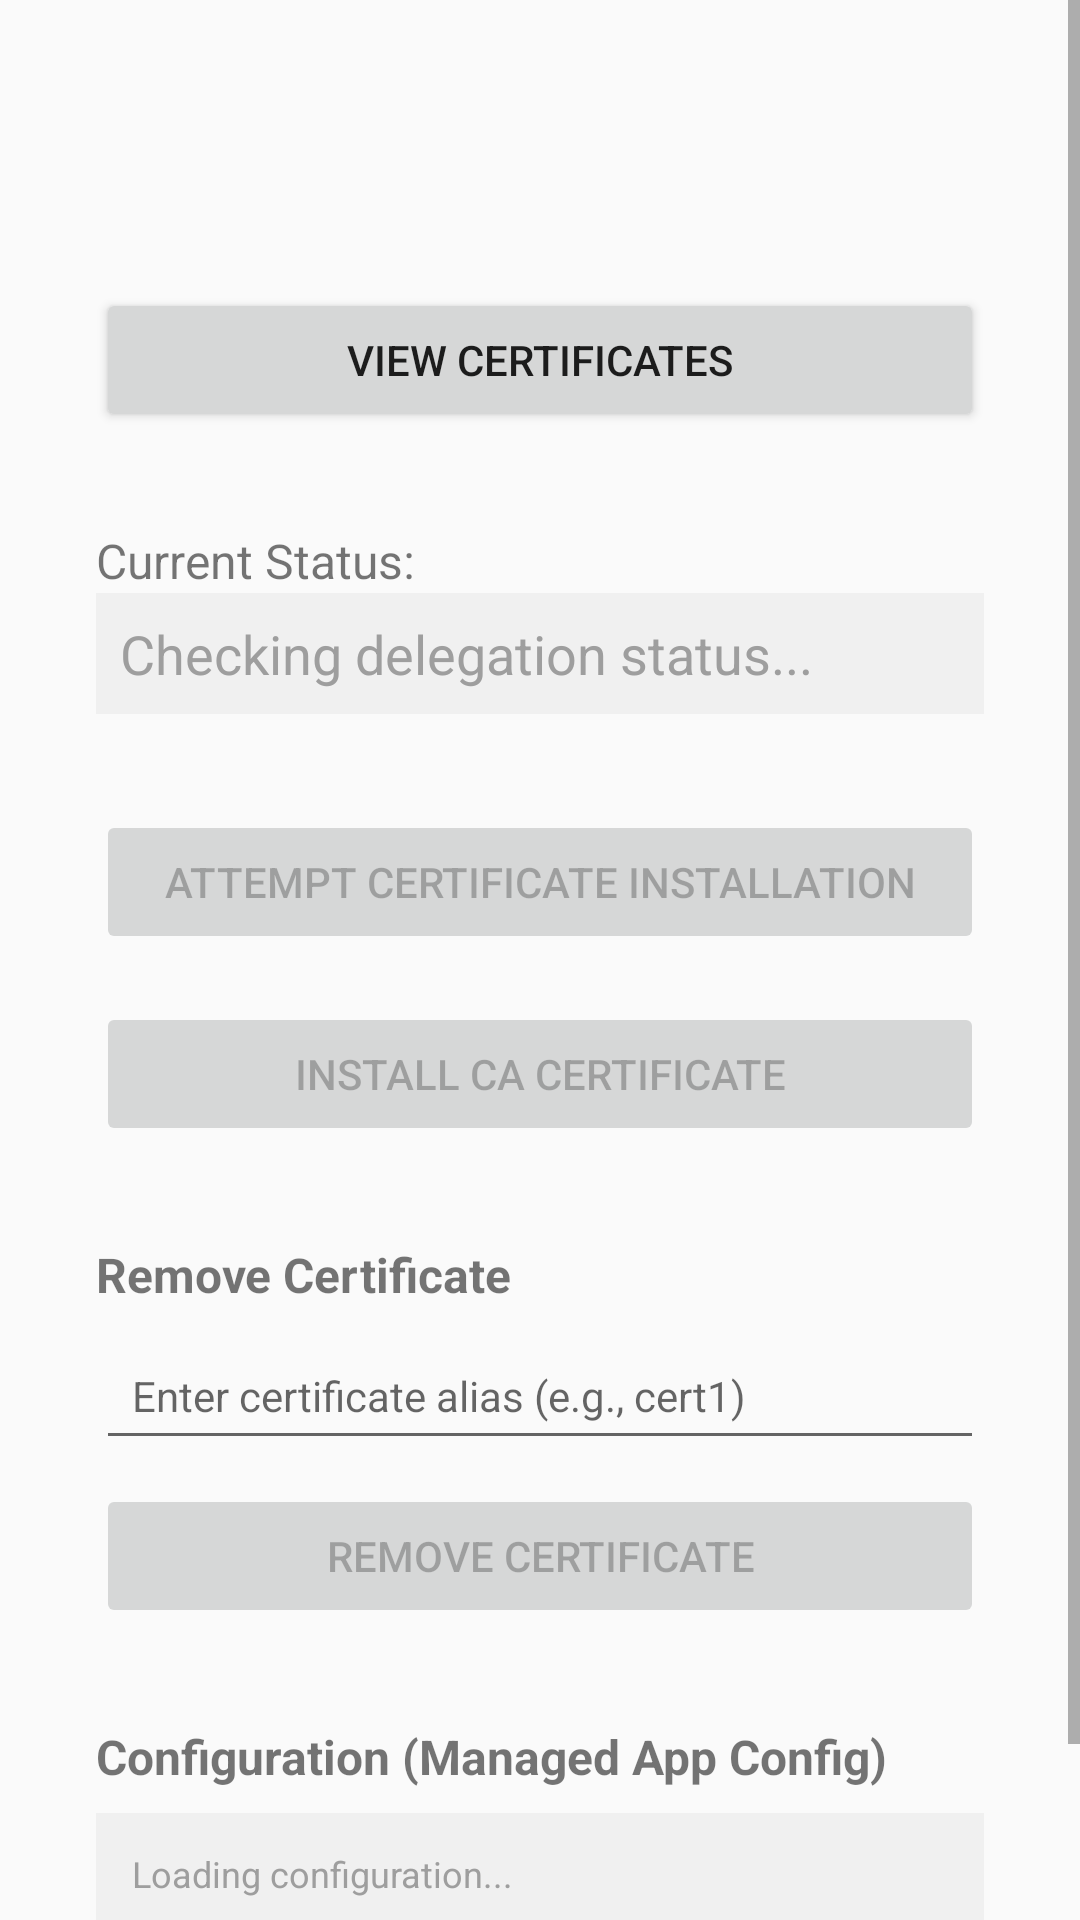

This screen was rendered from an Android layout file. Write that file and the resources it references.
<!-- AndroidManifest.xml: application theme Theme.AppCompat.Light.DarkActionBar -->
<!-- res/layout/activity_main.xml -->
<?xml version="1.0" encoding="utf-8"?>
<ScrollView xmlns:android="http://schemas.android.com/apk/res/android"
    xmlns:tools="http://schemas.android.com/tools"
    android:layout_width="match_parent"
    android:layout_height="match_parent"
    android:fillViewport="true"
    tools:context=".MainActivity">

    <LinearLayout
        android:layout_width="match_parent"
        android:layout_height="wrap_content"
        android:gravity="center_horizontal"
        android:orientation="vertical"
        android:paddingStart="32dp"
        android:paddingTop="72dp"
        android:paddingEnd="32dp"
        android:paddingBottom="32dp">

        <Button
            android:id="@+id/viewCertificatesButton"
            android:layout_width="match_parent"
            android:layout_height="wrap_content"
            android:layout_marginTop="24dp"
            android:layout_marginBottom="16dp"
            android:padding="12dp"
            android:text="View Certificates"
            android:textSize="14sp" />

        <TextView
            android:id="@+id/statusLabel"
            android:layout_width="match_parent"
            android:layout_height="wrap_content"
            android:layout_marginTop="16dp"
            android:text="@string/status_label"
            android:textSize="16sp" />

        <TextView
            android:id="@+id/statusTextView"
            android:layout_width="match_parent"
            android:layout_height="wrap_content"
            android:layout_marginBottom="32dp"
            android:background="#f0f0f0"
            android:padding="8dp"
            android:text="@string/status_initial"
            android:textColor="@color/gray"
            android:textSize="18sp" />

        <Button
            android:id="@+id/installButton"
            android:layout_width="match_parent"
            android:layout_height="wrap_content"
            android:enabled="false"
            android:padding="12dp"
            android:text="@string/install_button"
            android:textSize="14sp" />

        <Button
            android:id="@+id/installCaButton"
            android:layout_width="match_parent"
            android:layout_height="wrap_content"
            android:layout_marginTop="16dp"
            android:enabled="false"
            android:padding="12dp"
            android:text="Install CA Certificate"
            android:textSize="14sp" />

        <TextView
            android:layout_width="match_parent"
            android:layout_height="wrap_content"
            android:layout_marginTop="32dp"
            android:text="Remove Certificate"
            android:textSize="16sp"
            android:textStyle="bold" />

        <EditText
            android:id="@+id/aliasEditText"
            android:layout_width="match_parent"
            android:layout_height="wrap_content"
            android:layout_marginTop="8dp"
            android:hint="Enter certificate alias (e.g., cert1)"
            android:inputType="text"
            android:padding="12dp"
            android:textSize="14sp" />

        <Button
            android:id="@+id/removeButton"
            android:layout_width="match_parent"
            android:layout_height="wrap_content"
            android:layout_marginTop="8dp"
            android:enabled="false"
            android:padding="12dp"
            android:text="Remove Certificate"
            android:textSize="14sp" />

        <TextView
            android:layout_width="match_parent"
            android:layout_height="wrap_content"
            android:layout_marginTop="32dp"
            android:text="Configuration (Managed App Config)"
            android:textSize="16sp"
            android:textStyle="bold" />

        <TextView
            android:id="@+id/configTextView"
            android:layout_width="match_parent"
            android:layout_height="wrap_content"
            android:layout_marginTop="8dp"
            android:background="#f0f0f0"
            android:maxLines="6"
            android:minLines="3"
            android:padding="12dp"
            android:scrollbars="vertical"
            android:text="Loading configuration..."
            android:textColor="@color/gray"
            android:textSize="12sp" />

    </LinearLayout>

</ScrollView>
<!-- resources referenced by this layout -->
<resources>
  <color name="gray">#9E9E9E</color>
  <string name="install_button">Attempt Certificate Installation</string>
  <string name="status_initial">Checking delegation status...</string>
  <string name="status_label">Current Status:</string>
</resources>
